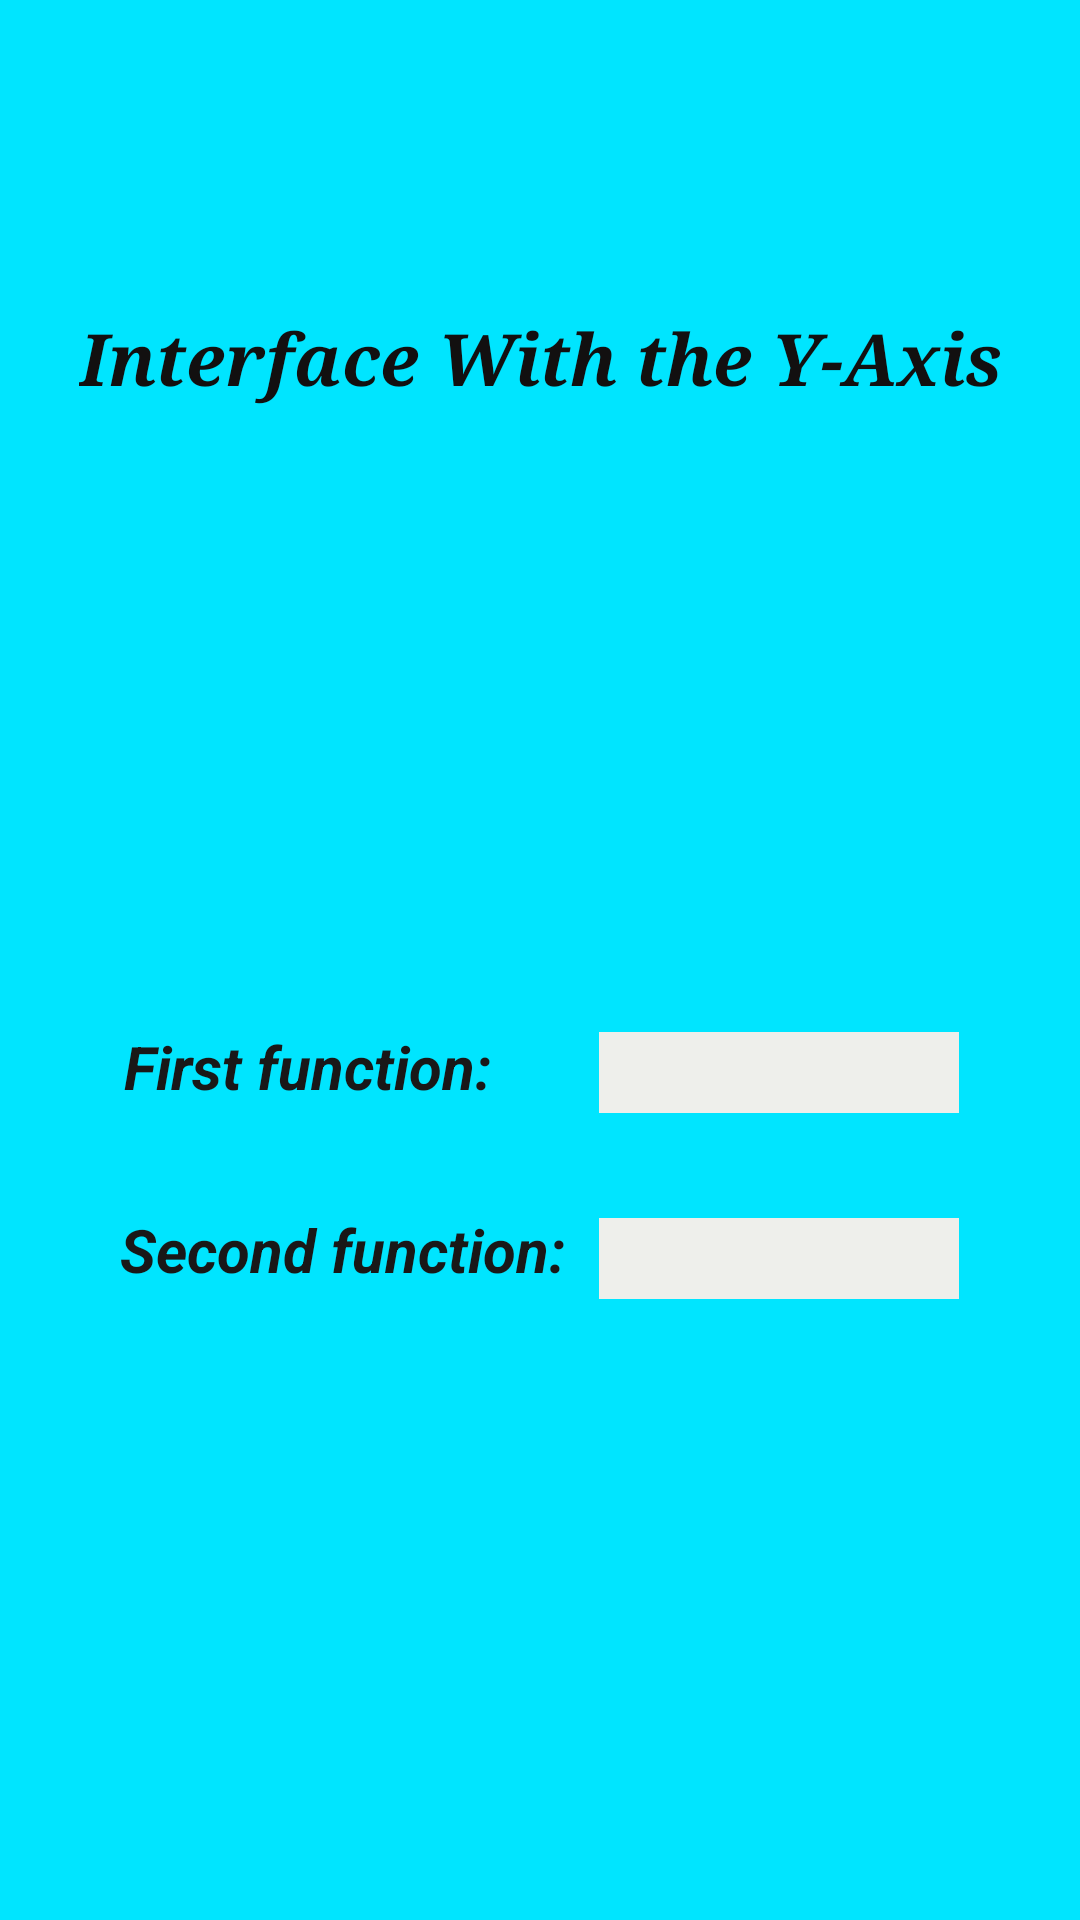

Write the Android layout XML for this screen, with the resource values it uses.
<!-- AndroidManifest.xml: application theme Theme.FunctionAnalyser -->
<!-- res/layout/activity_main_interface_yaxis.xml -->
<?xml version="1.0" encoding="utf-8"?>
<androidx.constraintlayout.widget.ConstraintLayout xmlns:android="http://schemas.android.com/apk/res/android"
    xmlns:app="http://schemas.android.com/apk/res-auto"
    xmlns:tools="http://schemas.android.com/tools"
    android:layout_width="match_parent"
    android:layout_height="match_parent"
    android:background="#00E5FF"
    tools:context=".frontend.implementations.MainInterfaceYaxisActivity">

    <ImageButton
        android:id="@+id/imageButton2"
        android:layout_width="330dp"
        android:layout_height="wrap_content"
        android:layout_marginTop="644dp"
        android:backgroundTint="#EBD6DCD9"
        app:layout_constraintEnd_toEndOf="parent"
        app:layout_constraintHorizontal_bias="0.493"
        app:layout_constraintStart_toStartOf="parent"
        app:layout_constraintTop_toTopOf="parent"
        app:srcCompat="@android:drawable/ic_menu_revert"
        tools:ignore="SpeakableTextPresentCheck" />

    <TextView
        android:id="@+id/textView17"
        android:layout_width="120dp"
        android:layout_height="27dp"
        android:layout_marginTop="406dp"
        android:layout_marginRight="30dp"
        android:background="#FFEEEFEB"
        android:paddingVertical="1dp"
        android:textAlignment="center"
        android:textColor="#171616"
        android:textSize="16sp"
        android:textStyle="bold"
        app:layout_constraintEnd_toEndOf="parent"
        app:layout_constraintHorizontal_bias="0.512"
        app:layout_constraintStart_toEndOf="@+id/textView14"
        app:layout_constraintTop_toTopOf="parent" />

    <TextView
        android:id="@+id/textView16"
        android:layout_width="120dp"
        android:layout_height="27dp"
        android:layout_marginTop="344dp"
        android:layout_marginEnd="25dp"
        android:background="#EEEFEB"
        android:paddingVertical="1dp"
        android:textAlignment="center"
        android:textColor="#171616"
        android:textSize="16sp"
        android:textStyle="bold"
        app:layout_constraintEnd_toEndOf="parent"
        app:layout_constraintHorizontal_bias="0.700"
        app:layout_constraintStart_toEndOf="@+id/textView15"
        app:layout_constraintTop_toTopOf="parent" />

    <TextView
        android:id="@+id/textView14"
        android:layout_width="wrap_content"
        android:layout_height="wrap_content"
        android:layout_marginLeft="-132dp"
        android:layout_marginTop="403dp"
        android:text="Second function:"
        android:textColor="#191818"
        android:textSize="20sp"
        android:textStyle="bold|italic"
        app:layout_constraintEnd_toEndOf="parent"
        app:layout_constraintStart_toStartOf="parent"
        app:layout_constraintTop_toTopOf="parent" />

    <TextView
        android:id="@+id/textView15"
        android:layout_width="wrap_content"
        android:layout_height="wrap_content"
        android:layout_marginLeft="-155dp"
        android:layout_marginTop="342dp"
        android:text="First function:"
        android:textColor="#191818"
        android:textSize="20sp"
        android:textStyle="bold|italic"
        app:layout_constraintEnd_toEndOf="parent"
        app:layout_constraintStart_toStartOf="parent"
        app:layout_constraintTop_toTopOf="parent" />

    <TextView
        android:id="@+id/textView13"
        android:layout_width="wrap_content"
        android:layout_height="wrap_content"
        android:layout_marginTop="103dp"
        android:fontFamily="serif"
        android:text="Interface With the Y-Axis"
        android:textColor="#121010"
        android:textSize="24sp"
        android:textStyle="bold|italic"
        app:layout_constraintEnd_toEndOf="parent"
        app:layout_constraintStart_toStartOf="parent"
        app:layout_constraintTop_toTopOf="parent" />

</androidx.constraintlayout.widget.ConstraintLayout>
<!-- resources referenced by this layout -->
<resources>
  <style name="Theme.FunctionAnalyser" parent="Theme.MaterialComponents.DayNight.DarkActionBar">
          
          <item name="colorPrimary">@color/purple_500</item>
          <item name="colorPrimaryVariant">@color/purple_700</item>
          <item name="colorOnPrimary">@color/white</item>
          
          <item name="colorSecondary">@color/teal_200</item>
          <item name="colorSecondaryVariant">@color/teal_700</item>
          <item name="colorOnSecondary">@color/black</item>
          
          <item name="android:statusBarColor">?attr/colorPrimaryVariant</item>
          
      </style>
  <!-- not gathered from this repository: default colours our renderer supplied (Android Studio template values) -->
  <color name="purple_500">#FF6200EE</color>
  <color name="purple_700">#FF3700B3</color>
  <color name="teal_200">#FF03DAC5</color>
  <color name="teal_700">#FF018786</color>
  <color name="black">#FF000000</color>
  <color name="white">#FFFFFFFF</color>
</resources>
